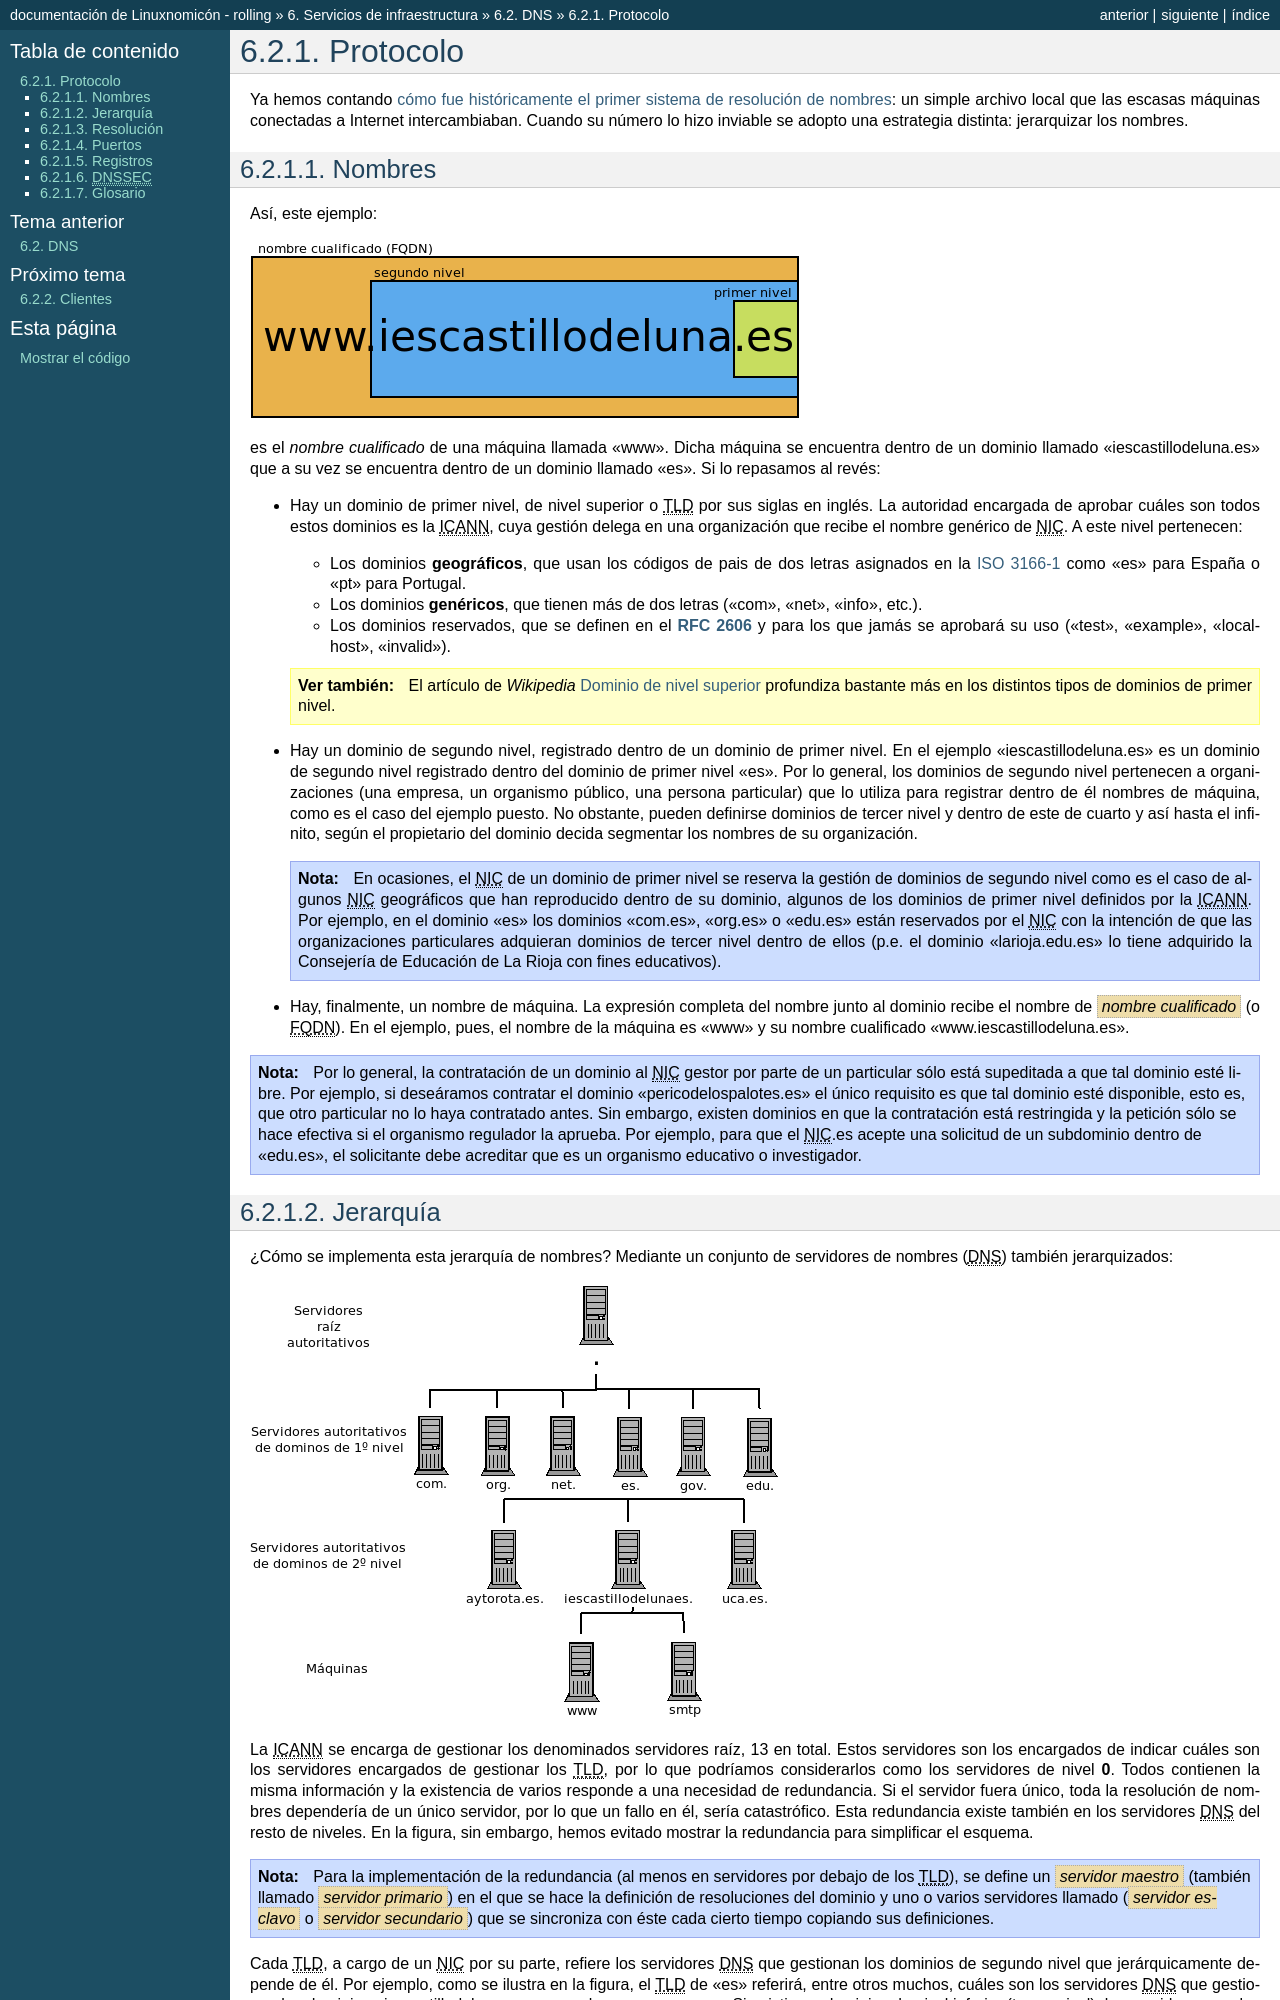

repository: sio2sio2/doc-linux · page: 06.infraestructura/03.dns/01.desc.html · generator: sphinx

.. _dns-proto:

Protocolo
=========
Ya hemos contando :ref:`cómo fue históricamente el primer sistema de resolución
de nombres <dns>`: un simple archivo local que las escasas máquinas conectadas a
Internet intercambiaban. Cuando su número lo hizo inviable se adopto una
estrategia distinta: jerarquizar los nombres.

Nombres
-------
Así, este ejemplo:

.. image:: files/nombrecualificado.png

es el *nombre cualificado* de una máquina llamada "www". Dicha máquina se
encuentra dentro de un dominio llamado "iescastillodeluna.es" que a su vez se
encuentra dentro de un dominio llamado "es". Si lo repasamos al revés:

+ Hay un dominio de primer nivel, de nivel superior o |TLD| por sus siglas en
  inglés. La autoridad encargada de aprobar cuáles son todos estos dominios es
  la |ICANN|, cuya gestión delega en una organización que recibe el
  nombre genérico de |NIC|. A este nivel pertenecen:
 
  * Los dominios **geográficos**, que usan los códigos de pais de dos letras
    asignados en la `ISO 3166-1 <https://es.wikipedia.org/wiki/ISO_3166-1>`_
    como "es" para España o "pt" para Portugal.

  * Los dominios **genéricos**, que tienen más de dos letras ("com", "net", "info", etc.).

  * Los dominios reservados, que se definen en el :rfc:`2606` y para los que
    jamás se aprobará su uso ("test", "example", "localhost", "invalid").

  .. seealso:: El artículo de *Wikipedia* `Dominio de nivel superior
     <https://es.wikipedia.org/wiki/Dominio_de_nivel_superior_gen%C3%A9rico>`_
     profundiza  bastante más en los distintos tipos de dominios de primer
     nivel.

+ Hay un dominio de segundo nivel, registrado dentro de un dominio de primer
  nivel. En el ejemplo "iescastillodeluna.es" es un dominio de segundo nivel
  registrado dentro del dominio de primer nivel "es". Por lo general, los
  dominios de segundo nivel pertenecen a organizaciones (una
  empresa, un organismo público, una persona particular) que lo utiliza para
  registrar dentro de él nombres de máquina, como es el caso del ejemplo puesto.
  No obstante, pueden definirse dominios de tercer nivel y dentro de este de
  cuarto y así hasta el infinito, según el propietario del dominio decida
  segmentar los nombres de su organización.

  .. note:: En ocasiones, el |NIC| de un dominio de primer nivel se reserva la gestión
     de dominios de segundo nivel como es el caso de algunos |NIC| geográficos que han
     reproducido dentro de su dominio, algunos de los dominios de primer nivel
     definidos por la |ICANN|. Por ejemplo, en el dominio "es" los dominios
     "com.es", "org.es" o "edu.es" están reservados por el |NIC| con la intención de que
     las organizaciones particulares adquieran dominios de tercer nivel dentro
     de ellos (p.e. el dominio "larioja.edu.es" lo tiene adquirido la
     Consejería de Educación de La Rioja con fines educativos).

+ Hay, finalmente, un nombre de máquina. La expresión completa del nombre junto
  al dominio recibe el nombre de :dfn:`nombre cualificado` (o |FQDN|). En el ejemplo, pues,
  el nombre de la máquina es "www" y su nombre cualificado "www.iescastillodeluna.es".

.. note:: Por lo general, la contratación de un dominio al |NIC| gestor por
   parte de un particular sólo está supeditada a que tal dominio esté libre. Por
   ejemplo, si deseáramos contratar el dominio "pericodelospalotes.es" el único
   requisito es que tal dominio esté disponible, esto es, que otro particular no
   lo haya contratado antes. Sin embargo, existen dominios en que la
   contratación está restringida y la petición sólo se hace efectiva si el
   organismo regulador la aprueba. Por ejemplo, para que el |NIC|\ .es acepte
   una solicitud de un subdominio dentro de "edu.es", el solicitante debe
   acreditar que es un organismo educativo o investigador.

.. _dns-jerarquia:
